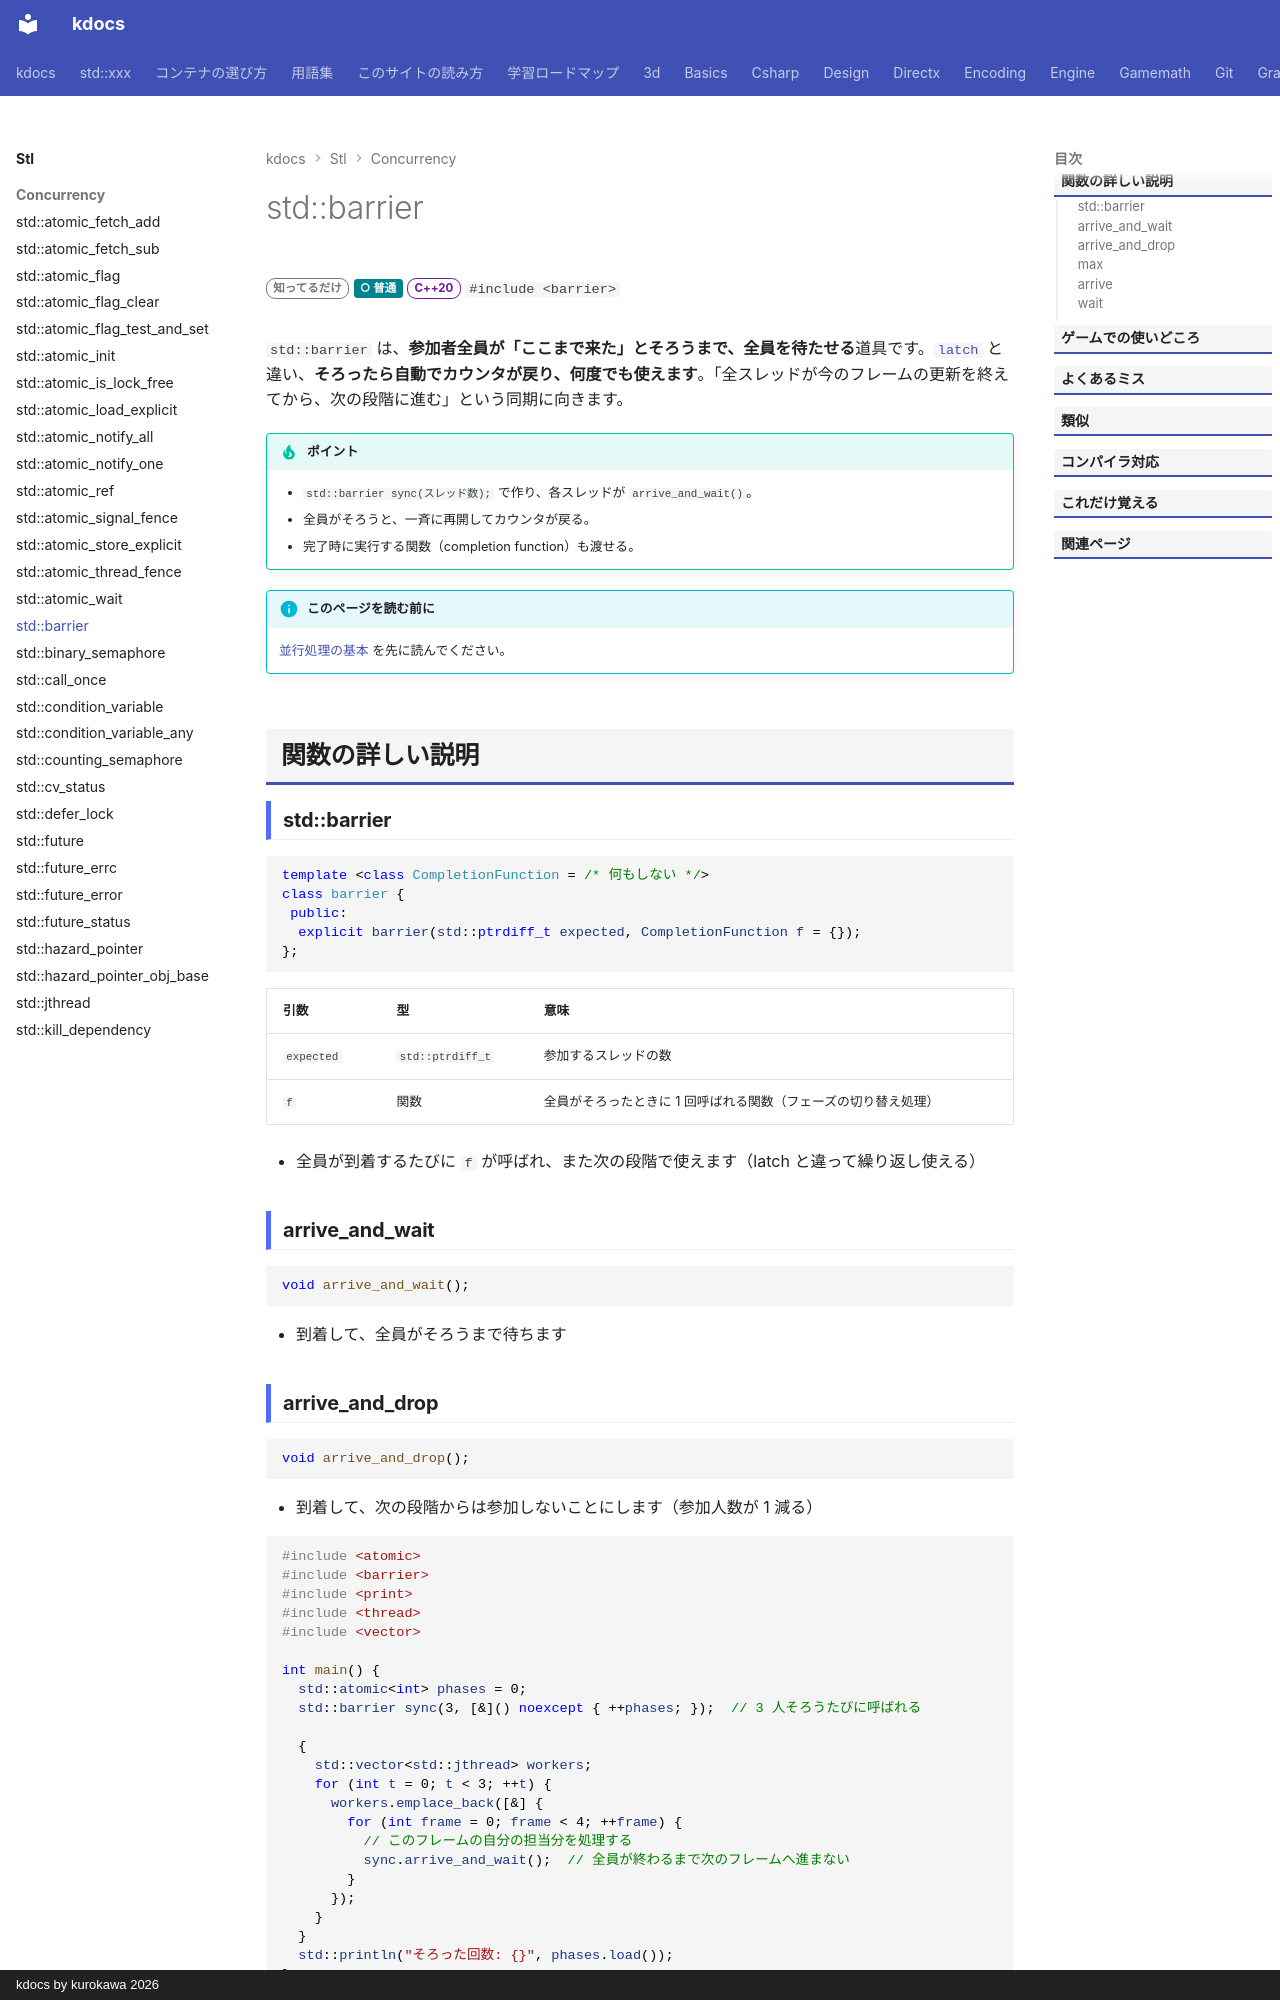

repository: qwzxdf/kdocs · page: stl/concurrency/barrier/index.html · generator: mkdocs · copyright: kdocs by kurokawa 2026

---
title: std::barrier
summary: "全員がそろうのを待つ。何度でも繰り返し使える。"
order: 98
tags:
  - 並行処理
---

# std::barrier

<div class="page-badges" markdown>
<span class="rank rank-rare">知ってるだけ</span>
<span class="perf perf-3">○ 普通</span>
<span class="ver ver-20">C++20</span>
`#include <barrier>`
</div>

`std::barrier` は、**参加者全員が「ここまで来た」とそろうまで、全員を待たせる**道具です。[`latch`](latch.md) と違い、**そろったら自動でカウンタが戻り、何度でも使えます**。「全スレッドが今のフレームの更新を終えてから、次の段階に進む」という同期に向きます。

!!! tip "ポイント"
    - `std::barrier sync(スレッド数);` で作り、各スレッドが `arrive_and_wait()`。
    - 全員がそろうと、一斉に再開してカウンタが戻る。
    - 完了時に実行する関数（completion function）も渡せる。

!!! info "このページを読む前に"
    [並行処理の基本](../../basics/concurrency.md) を先に読んでください。

## 関数の詳しい説明

### std::barrier {#barrier}

```cpp
template <class CompletionFunction = /* 何もしない */>
class barrier {
 public:
  explicit barrier(std::ptrdiff_t expected, CompletionFunction f = {});
};
```

| 引数 | 型 | 意味 |
| --- | --- | --- |
| `expected` | `std::ptrdiff_t` | 参加するスレッドの数 |
| `f` | 関数 | 全員がそろったときに 1 回呼ばれる関数（フェーズの切り替え処理） |

- 全員が到着するたびに `f` が呼ばれ、また次の段階で使えます（latch と違って繰り返し使える）

### arrive_and_wait {#barrier-arrive_and_wait}

```cpp
void arrive_and_wait();
```

- 到着して、全員がそろうまで待ちます
